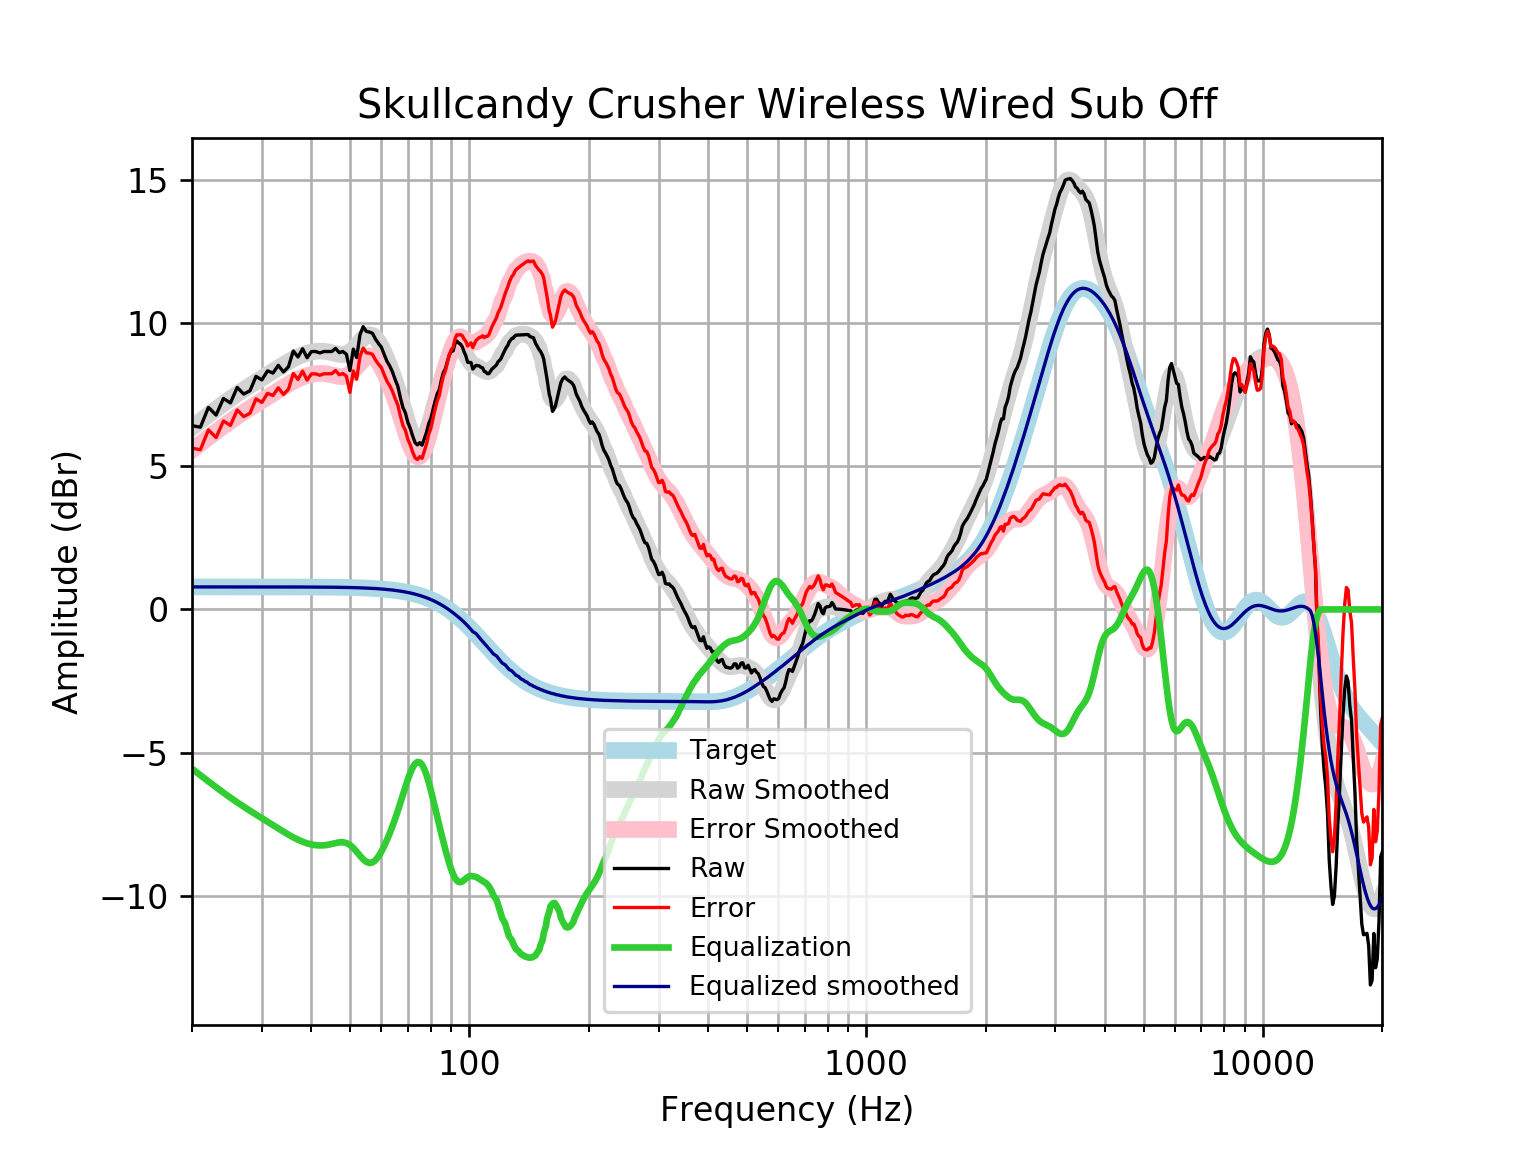

The data file committed next to this chart (first rows):
frequency, raw, error, smoothed, error_smoothed, equalization, equalized_raw, equalized_smoothed, target
20, 6.414, 5.628, 6.346, 5.56, -5.56, 0.8538, 0.7859, 0.7859
21, 6.36, 5.574, 6.574, 5.788, -5.788, 0.5722, 0.7859, 0.7859
22, 7.052, 6.267, 6.789, 6.003, -6.003, 1.05, 0.7859, 0.7858
23, 6.784, 5.998, 6.991, 6.205, -6.205, 0.579, 0.7858, 0.7858
24, 7.363, 6.577, 7.18, 6.395, -6.395, 0.9679, 0.7858, 0.7858
25, 7.208, 6.423, 7.356, 6.571, -6.571, 0.6377, 0.7857, 0.7857
26, 7.748, 6.963, 7.519, 6.734, -6.734, 1.014, 0.7857, 0.7857
27, 7.517, 6.731, 7.671, 6.885, -6.885, 0.6315, 0.7856, 0.7856
28, 7.633, 6.847, 7.812, 7.027, -7.027, 0.6059, 0.7855, 0.7855
29, 8.134, 7.349, 7.945, 7.16, -7.16, 0.974, 0.7854, 0.7854
30, 8.011, 7.225, 8.072, 7.287, -7.287, 0.7238, 0.7852, 0.7852
31, 8.327, 7.542, 8.194, 7.409, -7.409, 0.9173, 0.785, 0.785
32, 8.25, 7.465, 8.313, 7.528, -7.528, 0.7216, 0.7848, 0.7848
33, 8.52, 7.735, 8.429, 7.644, -7.644, 0.8755, 0.7846, 0.7846
34, 8.288, 7.504, 8.539, 7.755, -7.755, 0.533, 0.7843, 0.7843
35, 8.468, 7.684, 8.644, 7.86, -7.86, 0.6081, 0.7839, 0.7839
36, 9.021, 8.238, 8.738, 7.955, -7.955, 1.066, 0.7835, 0.7835
37, 8.809, 8.026, 8.821, 8.038, -8.038, 0.7706, 0.783, 0.783
38, 9.098, 8.316, 8.89, 8.108, -8.108, 0.9901, 0.7824, 0.7824
39, 8.785, 8.003, 8.945, 8.163, -8.163, 0.6216, 0.7818, 0.7818
40, 9.002, 8.221, 8.984, 8.203, -8.203, 0.7982, 0.781, 0.781
41, 9.002, 8.222, 9.009, 8.229, -8.229, 0.7729, 0.7801, 0.7801
42, 8.952, 8.173, 9.018, 8.239, -8.239, 0.7131, 0.7791, 0.7791
43, 9.002, 8.224, 9.012, 8.234, -8.234, 0.7678, 0.778, 0.7779
44, 9.002, 8.225, 8.992, 8.215, -8.215, 0.7867, 0.7766, 0.7766
45, 9.002, 8.227, 8.961, 8.186, -8.186, 0.8157, 0.7752, 0.7751
46, 9.111, 8.337, 8.927, 8.154, -8.154, 0.9568, 0.7735, 0.7734
47, 8.963, 8.191, 8.901, 8.13, -8.13, 0.8328, 0.7715, 0.7715
48, 9.003, 8.234, 8.896, 8.126, -8.126, 0.877, 0.7694, 0.7694
49, 8.905, 8.138, 8.921, 8.154, -8.154, 0.751, 0.767, 0.767
50, 8.337, 7.573, 8.985, 8.221, -8.221, 0.1159, 0.7643, 0.7642
51, 9.086, 8.325, 9.086, 8.325, -8.325, 0.7611, 0.7612, 0.7612
52, 8.793, 8.035, 9.213, 8.456, -8.456, 0.3375, 0.7579, 0.7578
53, 9.584, 8.83, 9.349, 8.595, -8.595, 0.9888, 0.7541, 0.7541
54, 9.869, 9.12, 9.471, 8.721, -8.721, 1.149, 0.7499, 0.7499
55, 9.704, 8.959, 9.557, 8.811, -8.811, 0.8929, 0.7453, 0.7453
56, 9.681, 8.941, 9.591, 8.851, -8.851, 0.8307, 0.7402, 0.7401
57, 9.638, 8.904, 9.566, 8.831, -8.831, 0.8069, 0.7345, 0.7345
58, 9.434, 8.706, 9.482, 8.753, -8.753, 0.681, 0.7283, 0.7283
59, 9.284, 8.563, 9.346, 8.625, -8.625, 0.6597, 0.7215, 0.7215
60, 9.155, 8.441, 9.171, 8.457, -8.457, 0.6986, 0.714, 0.714
61, 8.9, 8.194, 8.966, 8.26, -8.26, 0.6397, 0.7058, 0.7058
62, 8.661, 7.964, 8.741, 8.044, -8.044, 0.6168, 0.6969, 0.6969
63, 8.497, 7.81, 8.499, 7.812, -7.812, 0.6845, 0.6871, 0.6871
64, 8.292, 7.616, 8.244, 7.568, -7.568, 0.7245, 0.6765, 0.6765
65, 8.028, 7.363, 7.975, 7.31, -7.31, 0.718, 0.665, 0.665
66, 7.796, 7.144, 7.692, 7.039, -7.039, 0.757, 0.6525, 0.6525
67, 7.397, 6.758, 7.398, 6.759, -6.759, 0.6389, 0.639, 0.639
68, 7.05, 6.426, 7.098, 6.474, -6.474, 0.5768, 0.6244, 0.6244
69, 6.858, 6.25, 6.802, 6.194, -6.194, 0.6647, 0.6087, 0.6087
70, 6.525, 5.933, 6.523, 5.931, -5.931, 0.594, 0.5918, 0.5918
71, 6.312, 5.739, 6.273, 5.7, -5.7, 0.6129, 0.5736, 0.5736
72, 6.042, 5.488, 6.068, 5.513, -5.513, 0.5285, 0.5541, 0.5541
73, 5.821, 5.288, 5.918, 5.385, -5.385, 0.4356, 0.5333, 0.5333
74, 5.742, 5.231, 5.836, 5.325, -5.325, 0.4179, 0.511, 0.511
75, 5.82, 5.333, 5.824, 5.336, -5.336, 0.4835, 0.4873, 0.4873
76, 5.734, 5.272, 5.883, 5.421, -5.421, 0.3128, 0.462, 0.4621
77, 5.957, 5.522, 6.008, 5.572, -5.572, 0.3848, 0.4352, 0.4353
78, 6.181, 5.774, 6.188, 5.781, -5.781, 0.3999, 0.4068, 0.4068
79, 6.49, 6.113, 6.411, 6.035, -6.035, 0.4555, 0.3767, 0.3768
... 553 more rows
